Image classification data set "Dataset" (ahmdfauzrl/Klasifikasi-Jenis-Beras on GitHub). Class labels (9): IR64 rice medium quality, IR64 rice not feasible, IR64 rice premium quality, Pandan Wangi rice medium quality, Pandan Wangi rice not feasible, Pandan Wangi rice premium quality, Rojolele rice medium quality, Rojolele rice not feasible, Rojolele rice premium quality.

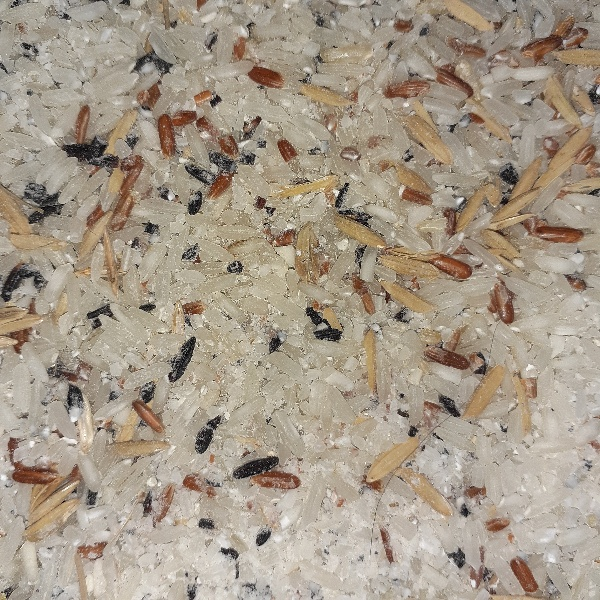
Label: Rojolele rice not feasible

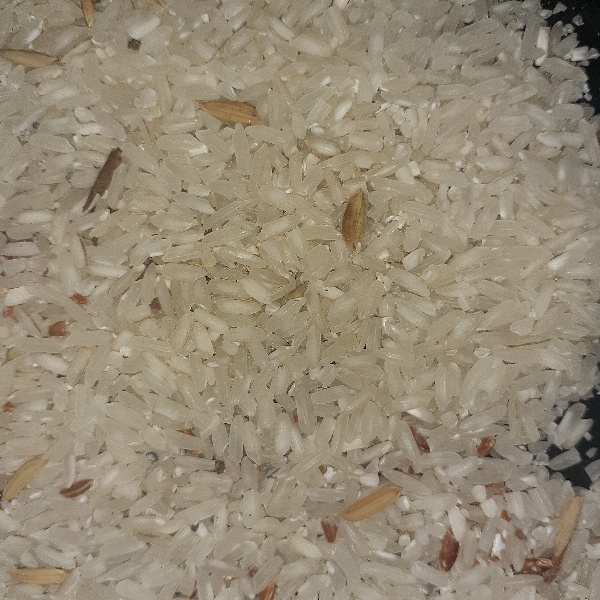
Label: Rojolele rice medium quality

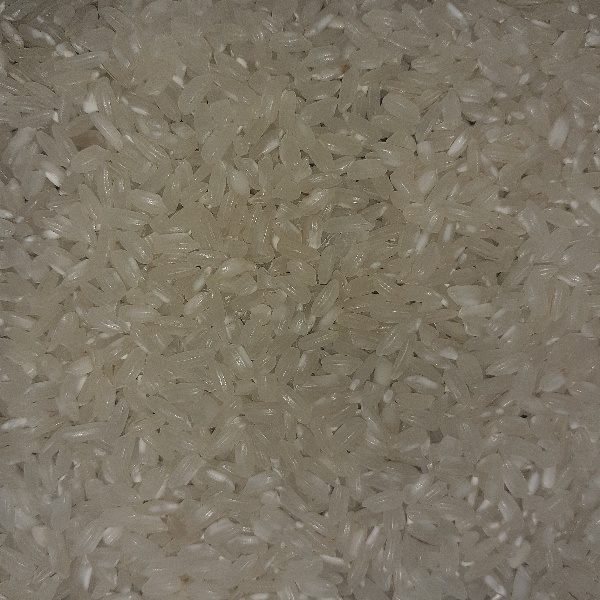
Label: Pandan Wangi rice premium quality

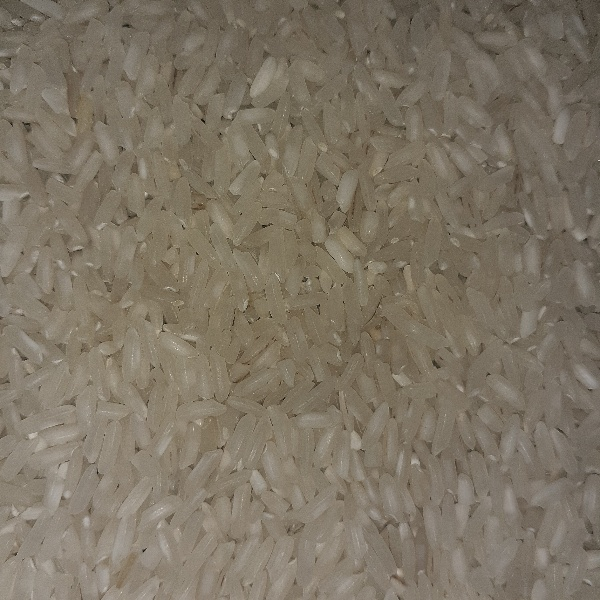
Label: Rojolele rice premium quality

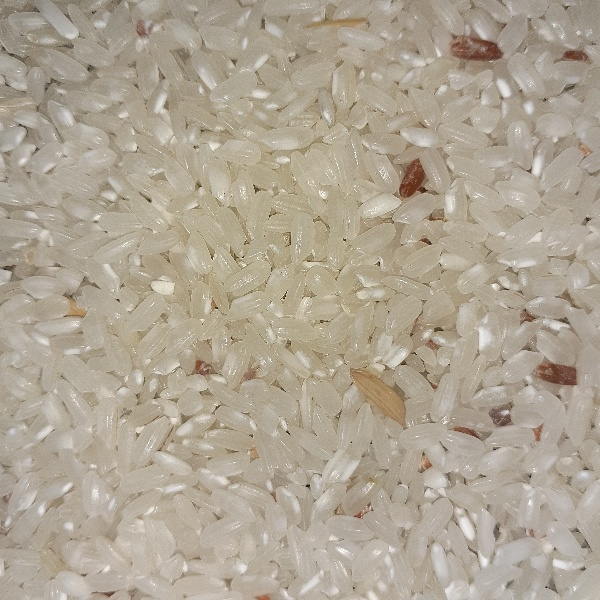
Label: Pandan Wangi rice medium quality

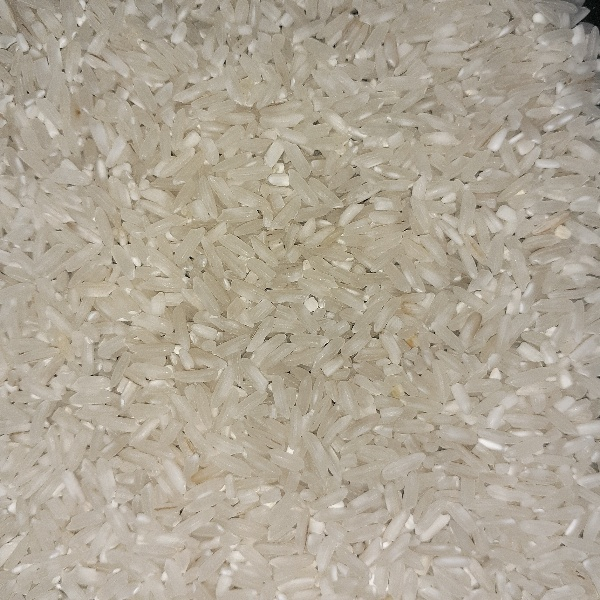
Label: IR64 rice premium quality
